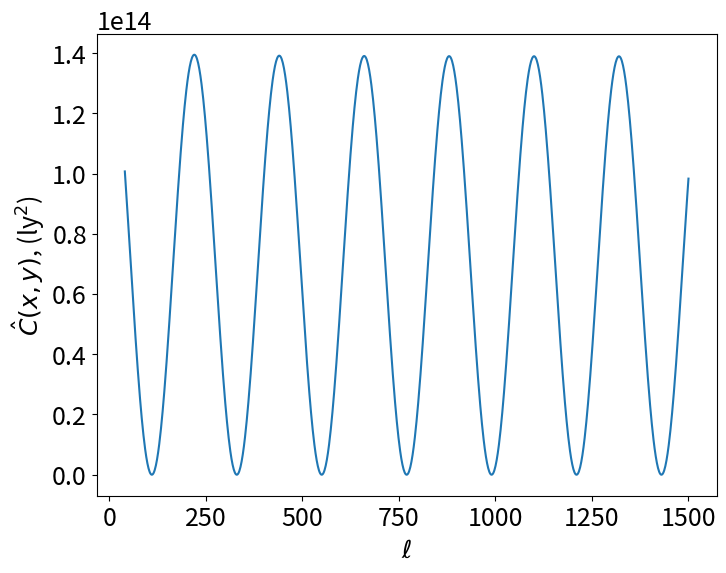

The matplotlib source for this figure:
import numpy as np
import matplotlib.pyplot as plt
plt.rc('font', size=18)          # controls default text sizes
plt.rc('axes', titlesize=18)     # fontsize of the axes title
plt.rc('axes', labelsize=18)    # fontsize of the x and y labels
plt.rc('xtick', labelsize=18)    # fontsize of the tick labels
plt.rc('ytick', labelsize=18)    # fontsize of the tick labels
plt.rc('legend', fontsize=18)    # legend fontsize

# Define function

def C(l, t, A, L, R, c):
    k = 2*np.pi*l/L
    return l*(l+1)*A/k**2 * np.abs( np.cos( k * c * np.sqrt(1/(3*(1+R))) * t ) )**2 

# Constants
c = 1  # ly/y
t = 380000  # 380000 years
A = 1
# L = 9.7  # ly
R = 0.7
L = 440 * c * t / np.sqrt((3*(1+R)))
print(f'L={L:.4f} ly')
ls = np.linspace(40, 1500, 1000)

# plot
fig, ax = plt.subplots(figsize=(8,6))
ax.plot(ls, C(ls, t, A, L, R, c))
ax.set_xlabel(r'$\ell$')
ax.set_ylabel(r'$\hat{C}(x,y)$, (ly$^2$)')
plt.savefig("problem1.png")
plt.show()